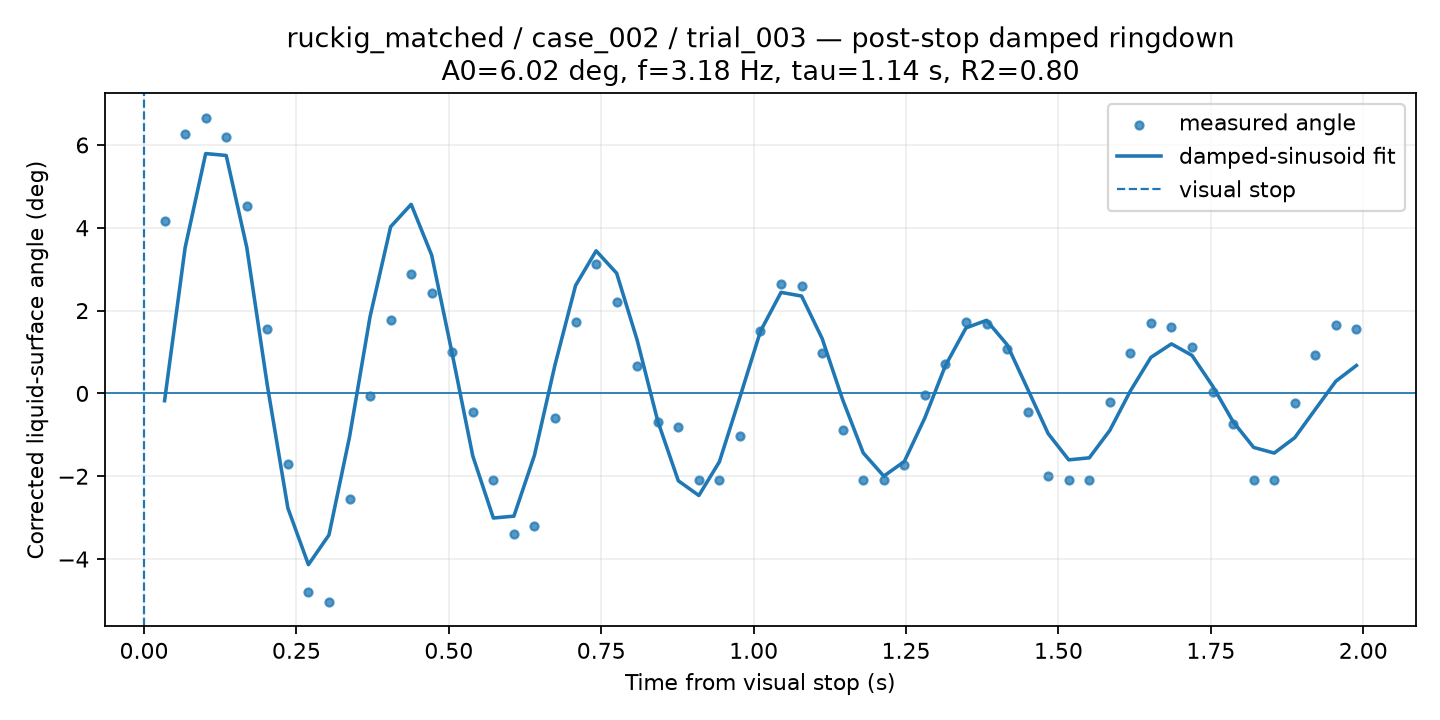

Source data for this figure (header and first rows):
time_from_visual_stop_s, surface_angle_corrected_deg, fit_used, quality, ringdown_fit_angle_deg
0.03371, 4.16, 1, GOOD, -0.1759
0.06742, 6.275, 1, GOOD, 3.52
0.1011, 6.661, 1, GOOD, 5.792
0.1348, 6.198, 1, GOOD, 5.746
0.1685, 4.532, 1, GOOD, 3.527
0.2022, 1.566, 1, GOOD, 0.1967
0.236, -1.703, 1, GOOD, -2.769
0.2697, -4.805, 1, GOOD, -4.135
0.3034, -5.041, 1, GOOD, -3.419
0.3371, -2.556, 1, GOOD, -1.052
0.3708, -0.07378, 1, GOOD, 1.855
0.4045, 1.762, 1, GOOD, 4.024
0.4382, 2.89, 1, GOOD, 4.566
0.4719, 2.43, 1, GOOD, 3.336
0.5056, 0.9916, 1, GOOD, 0.9516
0.5393, -0.4475, 1, GOOD, -1.512
0.573, -2.083, 1, GOOD, -3.009
0.6067, -3.383, 1, GOOD, -2.964
0.6404, -3.204, 1, GOOD, -1.492
0.6742, -0.6052, 1, GOOD, 0.6906
0.7079, 1.719, 1, GOOD, 2.605
0.7416, 3.128, 1, GOOD, 3.443
0.7753, 2.205, 1, GOOD, 2.903
0.809, 0.6597, 1, GOOD, 1.285
0.8427, -0.6815, 1, GOOD, -0.6671
0.8764, -0.8087, 1, GOOD, -2.109
0.9101, -2.083, 1, GOOD, -2.464
0.9438, -2.083, 1, GOOD, -1.651
0.9775, -1.038, 1, GOOD, -0.08951
1.011, 1.505, 1, GOOD, 1.504
1.045, 2.653, 1, GOOD, 2.44
1.079, 2.602, 1, GOOD, 2.351
1.112, 0.9879, 1, GOOD, 1.326
1.146, -0.8799, 1, GOOD, -0.1528
1.18, -2.083, 1, GOOD, -1.437
1.213, -2.083, 1, GOOD, -1.997
1.247, -1.738, 1, GOOD, -1.644
1.281, -0.03988, 1, GOOD, -0.5887
1.315, 0.7084, 1, GOOD, 0.6722
1.348, 1.724, 1, GOOD, 1.582
1.382, 1.673, 1, GOOD, 1.765
1.416, 1.072, 1, GOOD, 1.178
1.449, -0.4475, 1, GOOD, 0.1069
1.483, -1.993, 1, GOOD, -0.9711
1.517, -2.083, 1, GOOD, -1.604
1.551, -2.083, 1, GOOD, -1.556
1.584, -0.2056, 1, GOOD, -0.8926
1.618, 0.9795, 1, GOOD, 0.05947
1.652, 1.697, 1, GOOD, 0.8708
1.685, 1.615, 1, GOOD, 1.196
1.719, 1.123, 1, GOOD, 0.9171
1.753, 0.03399, 1, GOOD, 0.1797
1.787, -0.7352, 1, GOOD, -0.6832
1.82, -2.083, 1, GOOD, -1.304
1.854, -2.083, 1, GOOD, -1.44
1.888, -0.2207, 1, GOOD, -1.069
1.921, 0.9336, 1, GOOD, -0.3846
1.955, 1.648, 1, GOOD, 0.2953
1.989, 1.548, 1, GOOD, 0.6737
